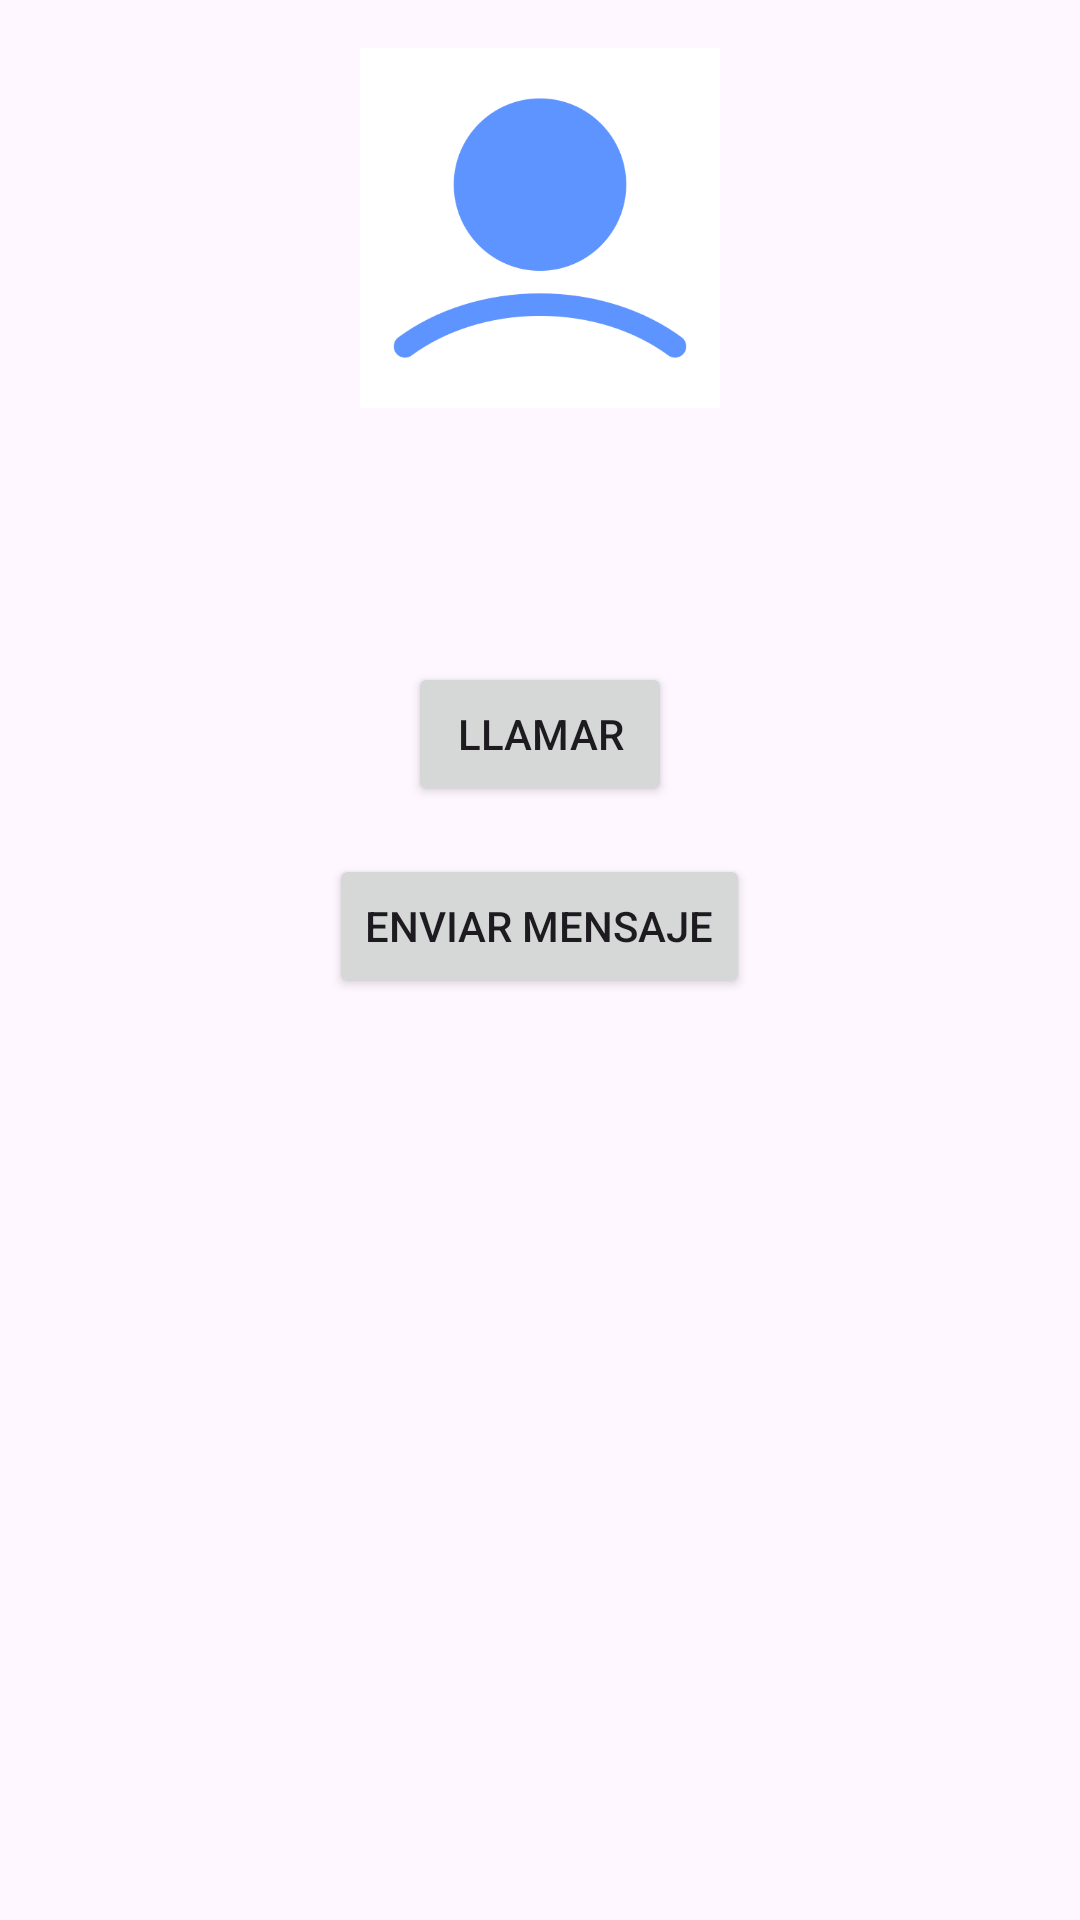

Reconstruct the res/layout file that produces this screen, plus the resources it refers to.
<!-- AndroidManifest.xml: application theme Theme.ContactosApp -->
<!-- res/layout/fragment_detail.xml -->
<LinearLayout xmlns:android="http://schemas.android.com/apk/res/android"
    android:layout_width="match_parent"
    android:layout_height="match_parent"
    android:orientation="vertical"
    android:padding="16dp"
    android:gravity="center_horizontal">

    <ImageView
        android:id="@+id/iv_profile_image"
        android:layout_width="120dp"
        android:layout_height="120dp"
        android:src="@drawable/ic_user_placeholder"
        android:background="@color/white"
        android:scaleType="centerCrop" />

    <TextView
        android:id="@+id/tv_contact_name"
        android:layout_width="wrap_content"
        android:layout_height="wrap_content"
        android:textSize="24sp"
        android:textStyle="bold"
        android:paddingTop="12dp" />

    <TextView
        android:id="@+id/tv_contact_number"
        android:layout_width="wrap_content"
        android:layout_height="wrap_content"
        android:textSize="18sp"
        android:textColor="@color/gray" />

    <Button
        android:id="@+id/btn_call"
        android:layout_width="wrap_content"
        android:layout_height="wrap_content"
        android:text="Llamar"
        android:layout_marginTop="16dp" />

    <Button
        android:id="@+id/btn_message"
        android:layout_width="wrap_content"
        android:layout_height="wrap_content"
        android:text="Enviar Mensaje"
        android:layout_marginTop="16dp" />

</LinearLayout>
<!-- resources referenced by this layout -->
<resources>
  <color name="gray">#B0B0B0</color>
  <color name="white">#FFFFFF</color>
  <!-- drawable ic_user_placeholder: png bitmap (drawable, 11674 bytes) -->
  <style name="Theme.ContactosApp" parent="Base.Theme.ContactosApp" />
  <style name="Base.Theme.ContactosApp" parent="Theme.Material3.DayNight.NoActionBar">
          
          
      </style>
</resources>
